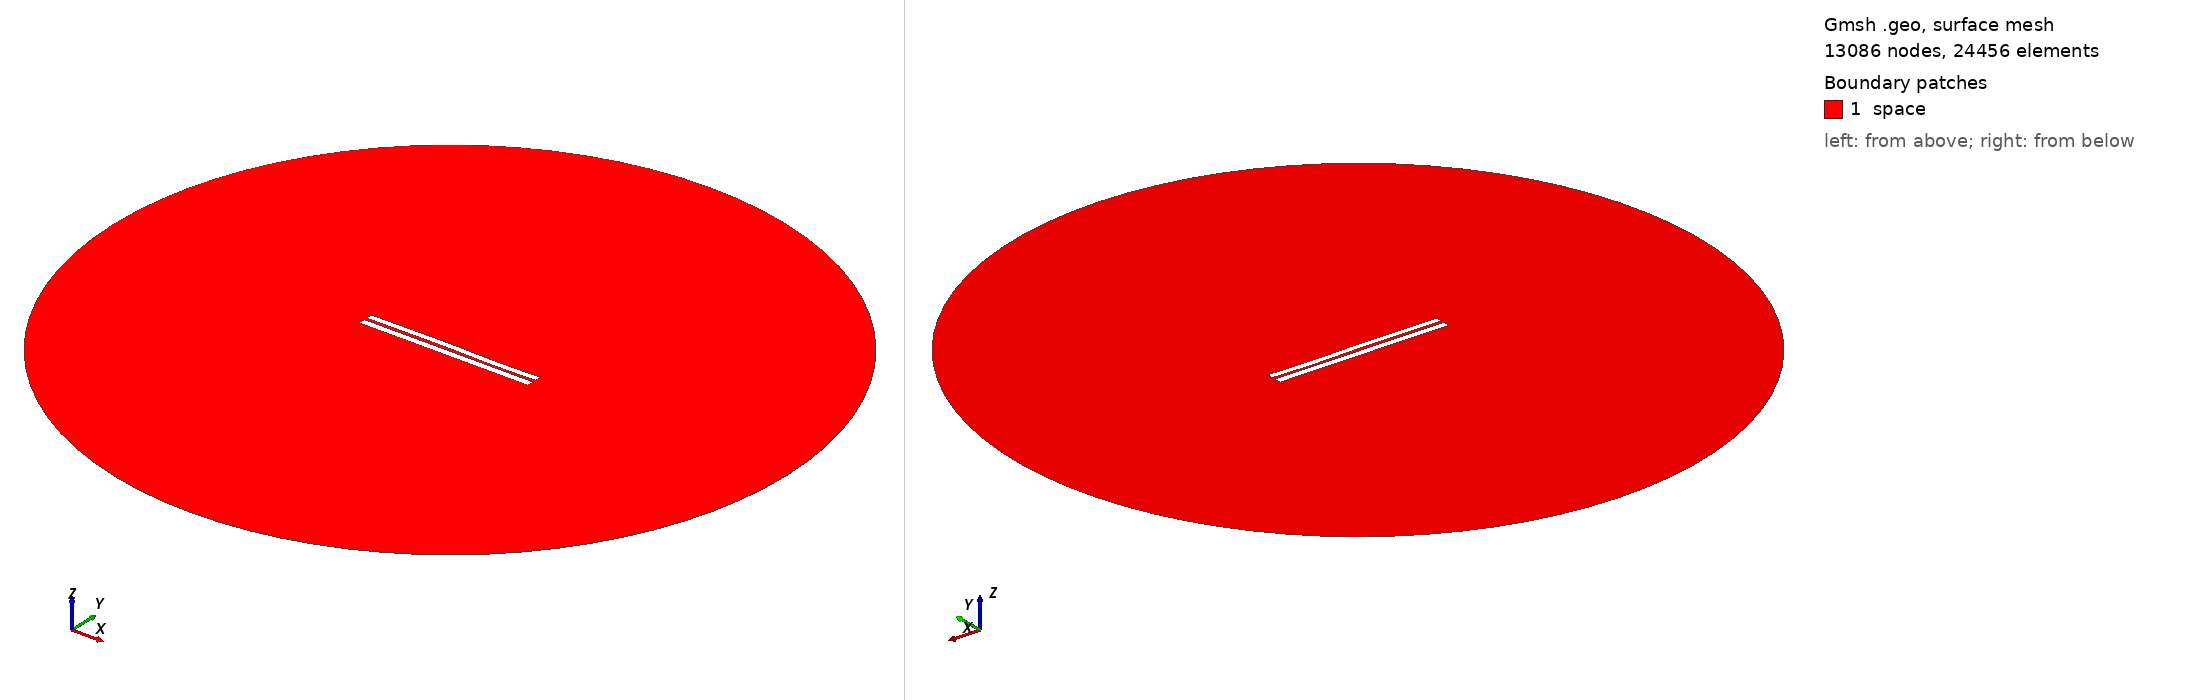

Gmsh geometry script, surface-meshed: 13086 nodes, 24456 surface elements. Boundary patches (legend numbers): 1 space. Left view from above one corner, right view from below the opposite corner. Legend entries are the model's physical surfaces. The drawing asked Gmsh for element sizes between 1% and 20% of the model's largest extent; the script's own settings can give other sizes.

=== 3347.geo (drawn) ===
//---------------------------------------
// Geometry kernel
//---------------------------------------

SetFactory("OpenCASCADE");



//---------------------------------------
// Parameters of the geometry
//---------------------------------------

// Overetch of the upper plate
overetch = 0.125;

// Distance between the plates
distance = 1.5;

// Discretization over the x axis (for the deformation)
nx = 50; 

// Length of the plate
L = 100 - overetch; 

// Number of modes
n = 4; 

// 1st mode coefficient
coeff(1) = -0.075;
beta(1) = 0.596864 * 3.1415926535 / L;

// 2nd mode coefficient
coeff(2) = 0.07499999999999998;
beta(2) = 1.49418 * 3.1415926535 / L;

// 3rd mode coefficient
coeff(3) = 0.15;
beta(3) = 2.50025 * 3.1415926535 / L;

// 4th mode coefficient
coeff(4) = -0.075;
beta(4) = 3.49999 * 3.1415926535 / L;



//---------------------------------------
// Upper plate (deformed rectangle)
//---------------------------------------

// Coordiantes of the upper plate
xmin = -50;
xmax = 50 - overetch;

// Height of the upper plate
yheight = 4 - 2 * overetch;

// Indexes of the points
UpperID[] = {};
LowerID[] = {};
LeftID[] = {};
RightID[] = {};

// Point index
p = 1;

// Horizontal edges
For i In {1:nx}
    x = xmin + (i-1)*(xmax - xmin)/(nx-1);

    y_bottom = distance / 2 + overetch;
    For j In {1:n}
        C = (Cosh(beta(j)*L) + Cos(beta(j)*L)) / (Sinh(beta(j)*L) + Sin(beta(j)*L));
        y_bottom  = y_bottom + coeff(j) * (Cosh(beta(j)*(x+50)) - Cos(beta(j)*(x+50)) - C * (Sinh(beta(j)*(x+50)) - Sin(beta(j)*(x+50))));
    EndFor

    y_top = y_bottom + yheight;

    Point(p) = {x, y_top, 0, 1.0};
    UpperID[i] = p;
    p = p + 1;

    Point(p) = {x, y_bottom, 0, 1.0};
    LowerID[i] = p;
    p = p + 1;
EndFor

// Create point lists
UpperPts[] = {}; LowerPts[] = {};
For i In {1:nx}
  UpperPts[] += {UpperID[i]};
  LowerPts[] += {LowerID[i]};
EndFor

// Build splines
Spline(1) = {UpperPts[]};
Spline(2) = {LowerPts[]};
Line(3) = {LowerPts[nx-1], UpperPts[nx-1]};
Line(4) = {LowerPts[0], UpperPts[0]};

// Build the plane surface
Curve Loop(1) = {2, 3, -1, -4};
Plane Surface(1) = {1};



//---------------------------------------
// Lower plate (rectangle)
//---------------------------------------

// Vertices
Point(1001) = {-50, -1, 0, 1.0};
Point(1002) = { 50, -1, 0, 1.0};
Point(1003) = { 50,  -5, 0, 1.0};
Point(1004) = {-50,  -5, 0, 1.0};

// Edges
Line(5) = {1001, 1002};
Line(6) = {1002, 1003};
Line(7) = {1003, 1004};
Line(8) = {1004, 1001};

// Plane surface
Line Loop(2) = {5, 6, 7, 8};
Plane Surface(2) = {2}; 



//---------------------------------------
// Outer (fictious) boundary
//---------------------------------------

// Points
Point(1005) = {0, 0, 0};       // Center
Point(1006) = {200, 0, 0};     // Start point
Point(1007) = {0, 200, 0};     // 90 degrees
Point(1008) = {-200, 0, 0};    // 180 degrees
Point(1009) = {0, -200, 0};    // 270 degrees

// Circle arcs (each needs start, center, end)
Circle(9) = {1006, 1005, 1007};
Circle(10) = {1007, 1005, 1008};
Circle(11) = {1008, 1005, 1009};
Circle(12) = {1009, 1005, 1006};

// Plane surface for the entire domain
Curve Loop(3) = {9, 10, 11, 12};
Surface(3) = {3};

// Subtract the plates from the whole domain to obtain the actual domain where we want to solve the equations
BooleanDifference{ Surface{3}; Delete; }{ Surface{1}; Surface{2}; Delete; }




//---------------------------------------
// Transfinite Lines/Curves
//---------------------------------------

// Set the number of points on the boundaries
r = 7;

// Plates
Transfinite Curve {1, 2} = 50*r Using Progression 1;
Transfinite Curve {3, 4} = 2*r Using Progression 1;
Transfinite Line {5, 7} = 50*r Using Progression 1;
Transfinite Line {6, 8} = 2*r Using Progression 1;

// Outer boundary
Transfinite Line {9, 10, 11, 12} = 20 Using Progression 1;



//---------------------------------------
// Physical groups
//---------------------------------------                

// Physical curves (boundaries)
Physical Line("force_segment", 10) = {2};
Physical Line("upper_plate", 11) = {1, 3, 4};
Physical Line("lower_plate", 12) = {5, 6, 7, 8};
Physical Line("boundary", 20) = {9, 10, 11, 12};

// Physical Surfaces
Physical Surface("space", 30) = {3};



//---------------------------------------
// 6. Generate the Mesh
//---------------------------------------

// 2D mesh generation
Mesh 2;
